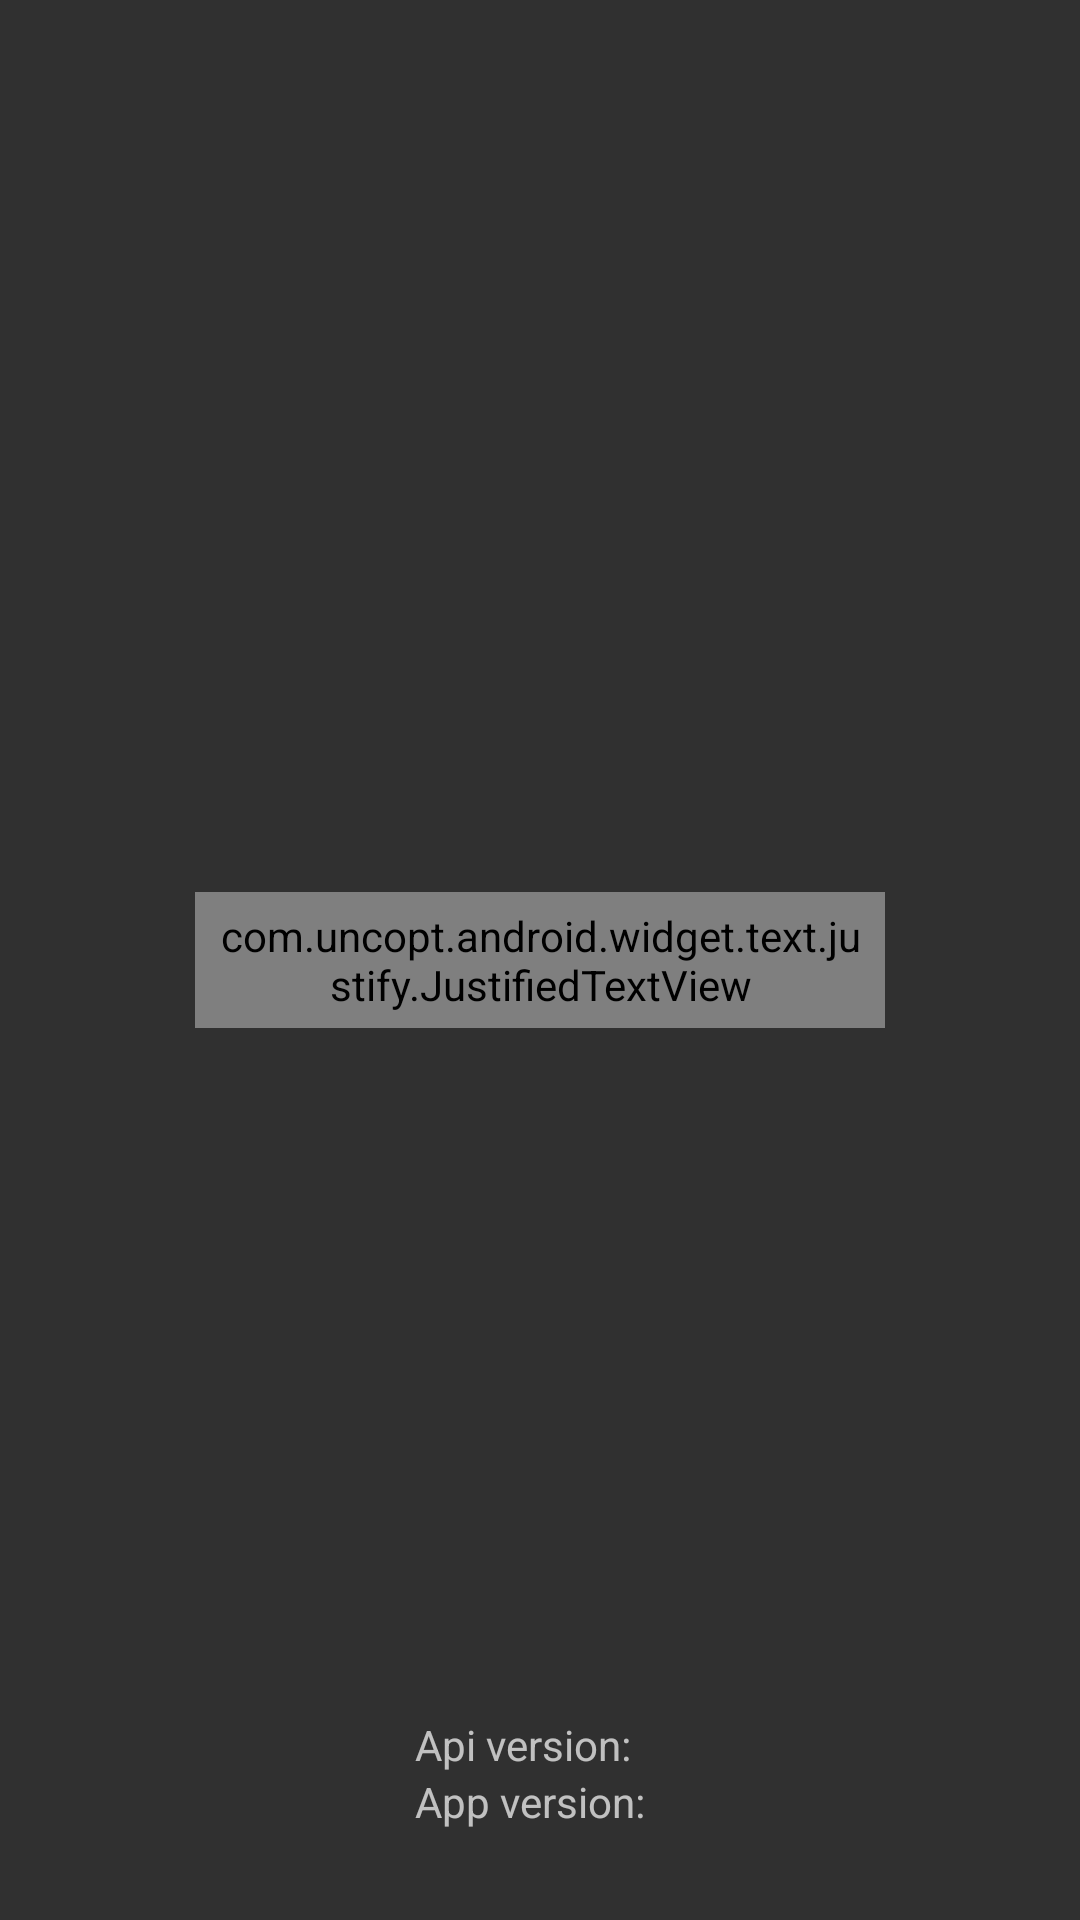

Reconstruct the res/layout file that produces this screen, plus the resources it refers to.
<!-- AndroidManifest.xml: application theme AppTheme -->
<!-- res/layout/include_about.xml -->
<?xml version="1.0" encoding="utf-8"?>
<FrameLayout xmlns:android="http://schemas.android.com/apk/res/android"
    android:layout_width="match_parent"
    android:layout_height="match_parent"
    android:background="@color/colorBackground">

    <LinearLayout
        android:layout_width="250dp"
        android:layout_height="wrap_content"
        android:layout_gravity="center">

        <com.uncopt.android.widget.text.justify.JustifiedTextView
            android:id="@+id/about"
            android:layout_width="match_parent"
            android:layout_height="wrap_content"
            android:layout_marginBottom="@dimen/padding_10"
            android:layout_marginLeft="@dimen/padding_10"
            android:layout_marginRight="@dimen/padding_10"
            android:layout_marginTop="@dimen/padding_10"
            android:padding="@dimen/padding_5"
            android:textColor="@color/colorText"
            android:textSize="14sp" />

    </LinearLayout>

    <LinearLayout
        android:layout_width="wrap_content"
        android:layout_height="wrap_content"
        android:layout_gravity="bottom|center_horizontal"
        android:orientation="vertical"
        android:gravity="center"
        android:padding="@dimen/padding_30">

        <LinearLayout
            android:layout_width="match_parent"
            android:layout_height="wrap_content"
            android:orientation="horizontal">

            <TextView
                android:layout_width="wrap_content"
                android:layout_height="wrap_content"
                android:text="Api version: " />

            <TextView
                android:id="@+id/text_view_service_version"
                android:layout_width="wrap_content"
                android:layout_height="wrap_content"
                android:text="" />
        </LinearLayout>

        <LinearLayout
            android:layout_width="match_parent"
            android:layout_height="wrap_content"
            android:orientation="horizontal">

            <TextView
                android:layout_width="wrap_content"
                android:layout_height="wrap_content"
                android:text="App version:  " />

            <TextView
                android:id="@+id/text_view_app_version"
                android:layout_width="wrap_content"
                android:layout_height="wrap_content"
                android:text="" />
        </LinearLayout>
    </LinearLayout>
</FrameLayout>
<!-- resources referenced by this layout -->
<resources>
  <color name="colorText">#FFF1F1F1</color>
  <dimen name="padding_10">10dp</dimen>
  <dimen name="padding_30">30dp</dimen>
  <dimen name="padding_5">5dp</dimen>
  <style name="AppTheme" parent="Theme.AppCompat.NoActionBar">
          
          <item name="colorPrimary">@color/colorPrimary</item>
          <item name="colorPrimaryDark">@color/colorPrimaryDark</item>
          <item name="colorAccent">@color/colorAccent</item>
          <item name="android:statusBarColor">@null</item>
      </style>
  <color name="colorPrimary">#5BC9FA</color>
  <color name="colorPrimaryDark">#006C8B</color>
  <color name="colorAccent">#5BC9FA</color>
</resources>
